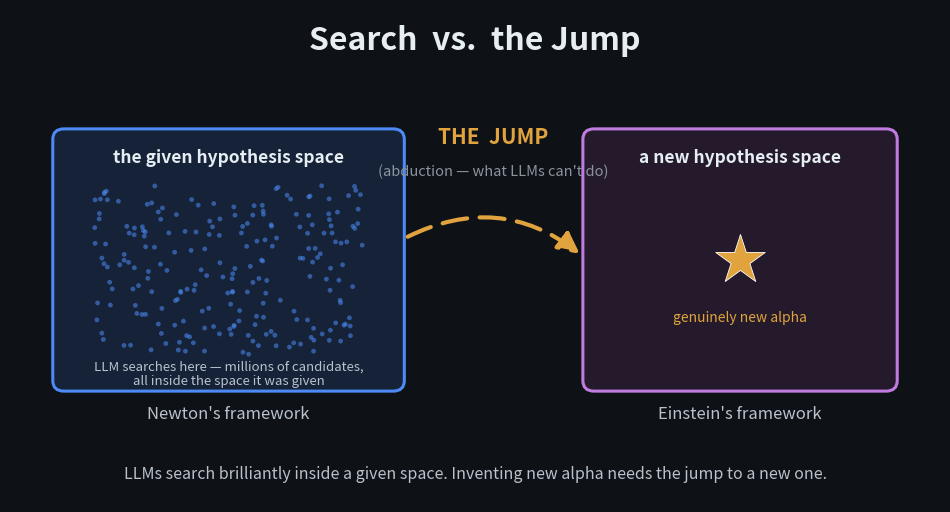

Write the Python code that produced this figure.
import matplotlib
matplotlib.use('Agg')
import numpy as np
import matplotlib.pyplot as plt
from matplotlib.patches import FancyBboxPatch, FancyArrowPatch

BG='#0e1116'; TEXT='#e6edf3'; SUB='#b9c2cc'
BLUE='#4c8bf5'; BLUEF='#152238'; GOLD='#e0a33e'; PUR='#c07be0'; PURF='#241a2b'; DIM='#8b949e'

fig, ax = plt.subplots(figsize=(12, 6.4)); fig.patch.set_facecolor(BG)
ax.set_facecolor(BG); ax.set_xlim(0,100); ax.set_ylim(0,56); ax.axis('off')

# title
ax.text(50,52.5,"Search  vs.  the Jump", ha='center', va='center', fontsize=23, fontweight='bold', color=TEXT)

# ---- left box: the given hypothesis space (search) ----
ax.add_patch(FancyBboxPatch((5,13),37,29, boxstyle="round,pad=0.4,rounding_size=1.2",
    linewidth=2.2, edgecolor=BLUE, facecolor=BLUEF))
rng=np.random.default_rng(7)
xs=rng.uniform(9,38,220); ys=rng.uniform(16.5,36,220)
ax.scatter(xs,ys,s=12,color=BLUE,alpha=0.55,edgecolors='none')
ax.text(23.5,39.2,"the given hypothesis space", ha='center', va='center', fontsize=12.5, fontweight='bold', color=TEXT)
ax.text(23.5,10.0,"Newton's framework", ha='center', va='center', fontsize=12, color=SUB, style='italic')
ax.text(23.5,14.6,"LLM searches here — millions of candidates,\nall inside the space it was given", ha='center', va='center', fontsize=9.5, color=SUB)

# ---- right box: a new hypothesis space ----
ax.add_patch(FancyBboxPatch((62,13),33,29, boxstyle="round,pad=0.4,rounding_size=1.2",
    linewidth=2.2, edgecolor=PUR, facecolor=PURF))
ax.scatter([78.5],[27.5], s=1400, marker='*', color=GOLD, edgecolors='white', linewidths=0.6, zorder=5)
ax.text(78.5,21.0,"genuinely new alpha", ha='center', va='center', fontsize=10, color=GOLD)
ax.text(78.5,39.2,"a new hypothesis space", ha='center', va='center', fontsize=12.5, fontweight='bold', color=TEXT)
ax.text(78.5,10.0,"Einstein's framework", ha='center', va='center', fontsize=12, color=SUB, style='italic')

# ---- the jump ----
ax.add_patch(FancyArrowPatch((42.5,30),(61.5,28), connectionstyle="arc3,rad=-0.32",
    arrowstyle='-|>', mutation_scale=32, linewidth=3.0, color=GOLD, linestyle=(0,(6,3)), zorder=6))
ax.text(52,41.5,"THE  JUMP", ha='center', va='center', fontsize=15, fontweight='bold', color=GOLD)
ax.text(52,37.6,"(abduction — what LLMs can't do)", ha='center', va='center', fontsize=10.5, color=DIM, style='italic')

# subtitle
ax.text(50,3.2,"LLMs search brilliantly inside a given space. Inventing new alpha needs the jump to a new one.",
    ha='center', va='center', fontsize=11.5, color=SUB)

plt.savefig('jump_graphic.png', dpi=200, bbox_inches='tight', facecolor=BG)
print("saved jump_graphic.png")
